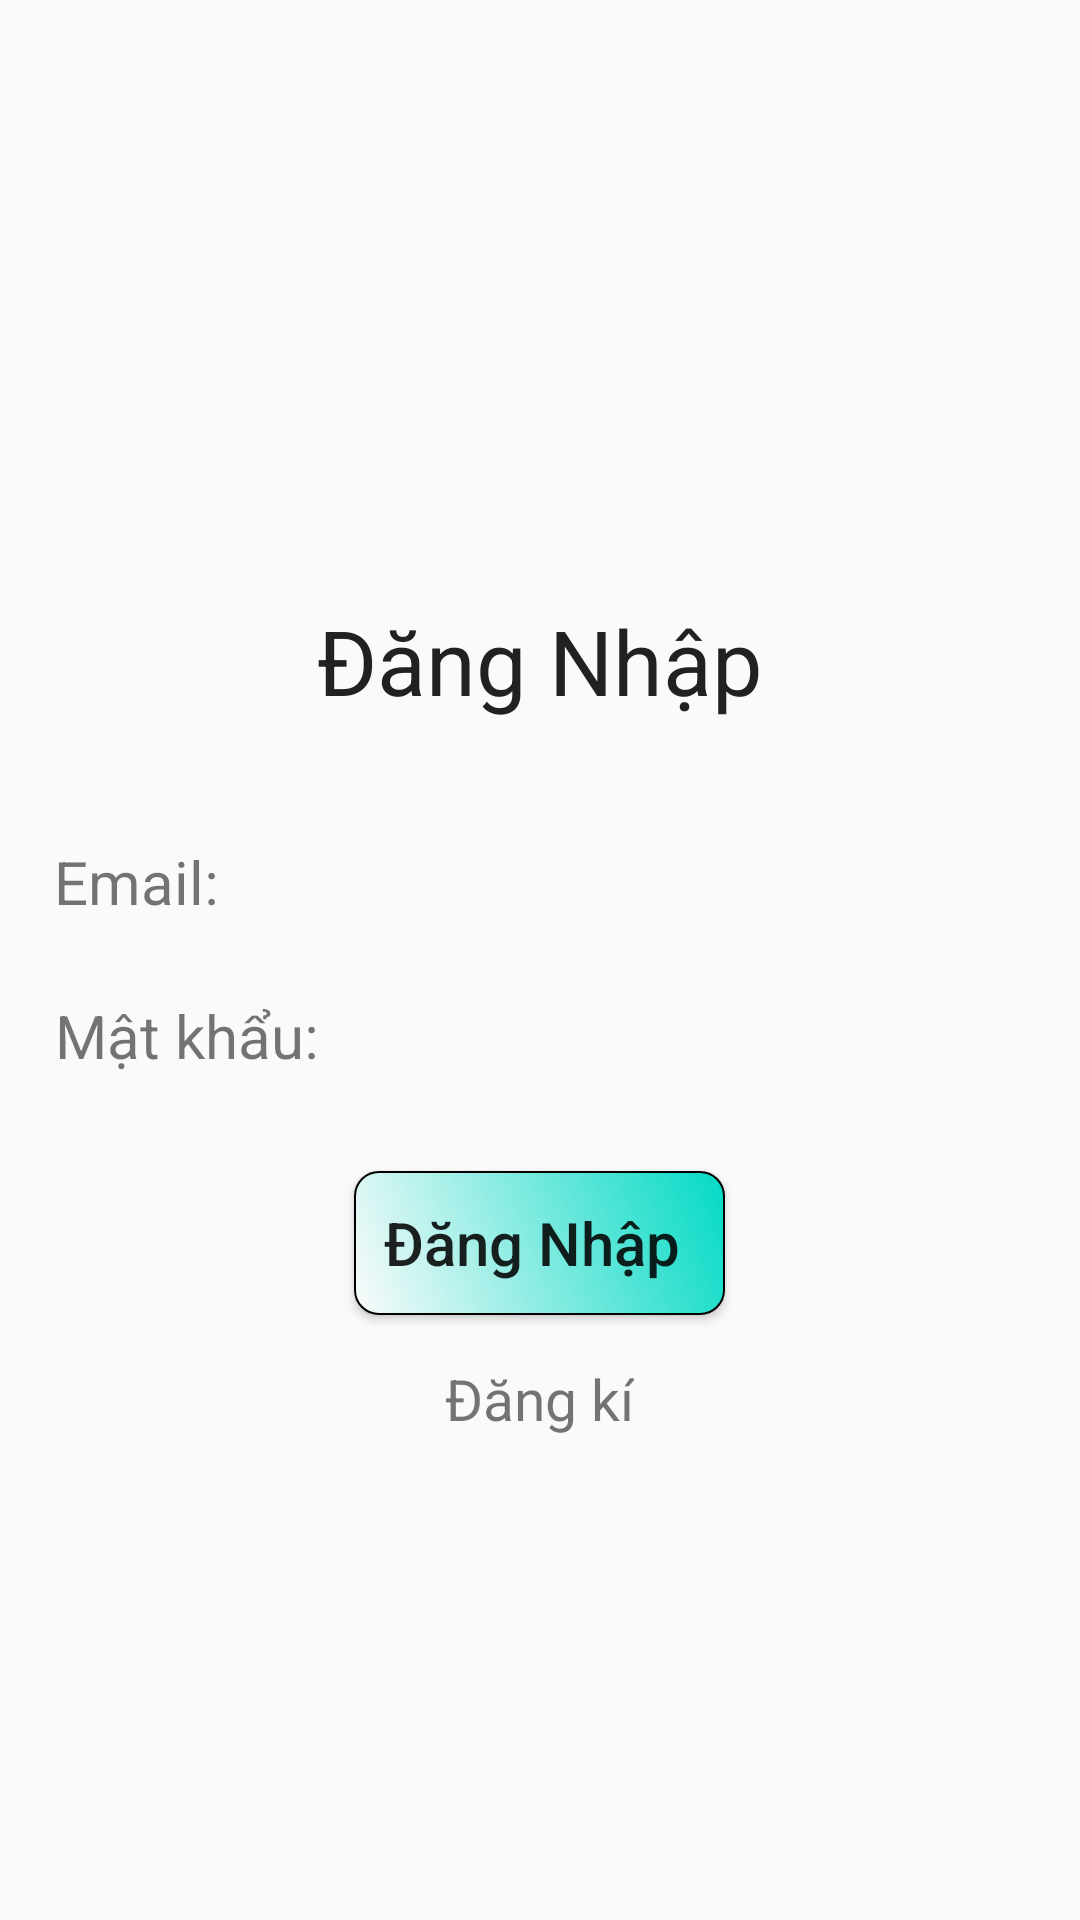

Reconstruct the res/layout file that produces this screen, plus the resources it refers to.
<!-- AndroidManifest.xml: application theme AppTheme -->
<!-- res/layout/activity_login.xml -->
<?xml version="1.0" encoding="utf-8"?>
<LinearLayout xmlns:android="http://schemas.android.com/apk/res/android"
    android:layout_width="match_parent"
    android:layout_height="match_parent"
    android:orientation="vertical"
    xmlns:app="http://schemas.android.com/apk/res-auto">
    <ImageView
        android:src="@drawable/login"
        android:layout_width="match_parent"
        android:layout_height="200dp"/>
    <TextView
        android:textColor="@color/colorTextPrimary"

        android:text="Đăng Nhập"
        android:textSize="30sp"
        android:gravity="center"
        android:layout_gravity="center"
        android:layout_width="wrap_content"
        android:layout_height="wrap_content"/>
    <LinearLayout
        android:layout_marginTop="40dp"
        android:layout_gravity="center"
        android:layout_width="wrap_content"
        android:layout_height="wrap_content">
        <TextView
            android:layout_marginRight="5dp"
            android:textSize="20sp"
            android:text="Email:"
            android:layout_width="wrap_content"
            android:layout_height="wrap_content"/>
        <EditText
            android:inputType="textEmailAddress"
            android:id="@+id/editTextEmail"
            android:paddingLeft="12dp"
            android:textSize="16sp"
            android:layout_marginLeft="34dp"
            android:background="@drawable/tags_background"
            android:layout_width="230dp"
            android:layout_height="30dp"/>
    </LinearLayout>
    <LinearLayout
        android:layout_marginTop="20dp"
        android:layout_gravity="center"
        android:layout_width="wrap_content"
        android:layout_height="wrap_content">
        <TextView
            android:textSize="20sp"
            android:layout_marginRight="5dp"
            android:text="Mật khẩu:"
            android:layout_width="wrap_content"
            android:layout_height="wrap_content"/>
        <EditText
            android:inputType="textPassword"
            android:id="@+id/editTextPassword"
            android:paddingLeft="12dp"
            android:textSize="20sp"
            android:background="@drawable/tags_background"
            android:layout_width="230dp"
            android:layout_height="30dp"/>
    </LinearLayout>
    <Button
        android:id="@+id/btn_login"
        android:textSize="20sp"
        android:background="@drawable/btn_login"
        android:layout_marginTop="30dp"
        android:textAllCaps="false"
        android:text="Đăng Nhập "
        android:layout_gravity="center"
        android:gravity="center"
        android:layout_width="wrap_content"
        android:layout_height="wrap_content"/>
    <TextView
        android:id="@+id/txtDangKi"
        android:layout_marginTop="15dp"
        android:layout_gravity="center"
        android:textSize="19sp"
        android:text="Đăng kí"
        android:layout_width="wrap_content"
        android:layout_height="wrap_content"/>

</LinearLayout>
<!-- resources referenced by this layout -->
<resources>
  <color name="colorTextPrimary">#212121</color>
  <!-- drawable btn_login (drawable) -->
  <?xml version="1.0" encoding="utf-8"?>
  <shape xmlns:android="http://schemas.android.com/apk/res/android">
      <gradient android:startColor="@color/colorBackground"
          android:endColor="@color/colorAccent"
          android:angle="45"/>
      <padding android:left="10dp"
          android:top="10dp"
          android:right="10dp"
          android:bottom="10dp"/>
      <stroke android:width="0.7dp"
          android:color="#000000"/>
      <corners android:radius="8dp"/>
  </shape>
  <style name="AppTheme" parent="Theme.AppCompat.Light.DarkActionBar">
          
          <item name="colorPrimary">@color/colorPrimary</item>
          <item name="colorPrimaryDark">@color/colorPrimaryDark</item>
          <item name="colorAccent">@color/colorAccent</item>
      </style>
  <color name="colorBackground">#fbfbfb</color>
  <color name="colorAccent">#03DAC5</color>
  <color name="colorPrimary">#0083F6</color>
  <color name="colorPrimaryDark">#0068C1</color>
</resources>
